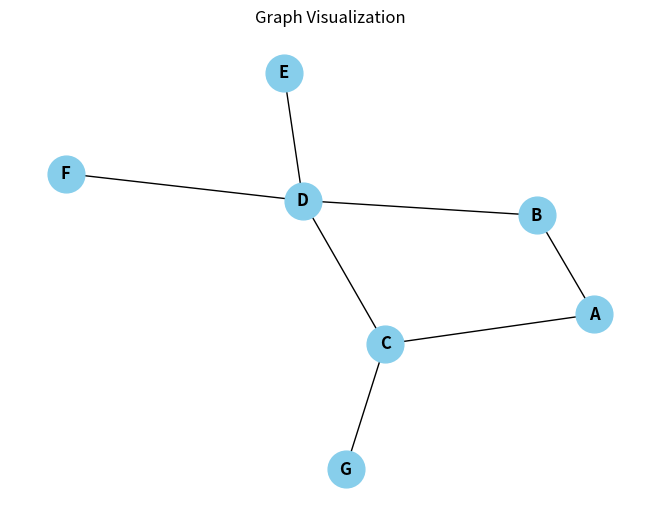

Recreate this plot in Python.
# # Define a graph as an adjacency list
# # graph = {
# #     0: [1, 2,3],
# #     1: [0, 3, 4],
# #     2: [0, 4],
# #     3: [1, 4],
# #     4: [1, 2, 3]
# # }

# graph = {
#     1: [2,3],
#     2: [ 4],
#     3: [1, 4,7],
#     4: [5,6],
#     5:[4],
#     6:[4],
#     7:[3]
# }

# # Define a function to perform DFS on a graph
# def dfs(graph, start):
#     # Initialize a list to store the visited vertices
#     visited = []
#     # Initialize a stack to store the vertices to be explored
#     stack = [start]
#     # Loop until the stack is empty
#     while stack:
#         # Pop the last vertex from the stack
#         vertex = stack.pop()
#         # If the vertex is not visited, mark it as visited and print it
#         if vertex not in visited:
#             visited.append(vertex)
#             print(vertex)
#             # Push the adjacent vertices of the current vertex that are not visited to the stack
#             for neighbor in graph[vertex]:
#                 if neighbor not in visited:
#                     stack.append(neighbor)
#     # Return the list of visited vertices
#     return visited

# # # Call the function with a starting vertex
# starting_vertex = 1
# print("DFS Traversal starting from vertex is :")
# dfs(graph, starting_vertex)


# # Define a graph as an adjacency list
# graph = {
#     0: [1, 2,3],
#     1: [2,0],
#     2: [1, 4], 
#     3: [0],
#     4: [2] 
# }

import networkx as nx
import matplotlib.pyplot as plt

graph = {
    'A': ['B','C'],
    'B': [ 'D'],
    'C': ['A', 'D','G'],
    'D': ['C','B','E','F'],
    'E':['D'],
    'F':['D'],
    'G':['C']
}

# Define a function to perform DFS on a graph
def dfs(graph, start, visited=None):
    if visited is None:
        visited = set()
    visited.add(start)
    print(start)
    for neighbor in graph.get(start, []):
        if neighbor not in visited:
            dfs(graph, neighbor, visited)

# Call the function with a starting vertex

# Call the function with a starting vertex (for example, starting from vertex 3)
starting_vertex = 'A'
print("DFS Traversal starting from vertex is :")
dfs(graph, starting_vertex)

G = nx.Graph(graph)
pos = nx.spring_layout(G, seed=42)  # Set a seed for reproducibility
nx.draw(G, pos, with_labels=True, node_size=700, node_color='skyblue', font_size=12, font_weight='bold')
plt.title("Graph Visualization")
plt.show()
